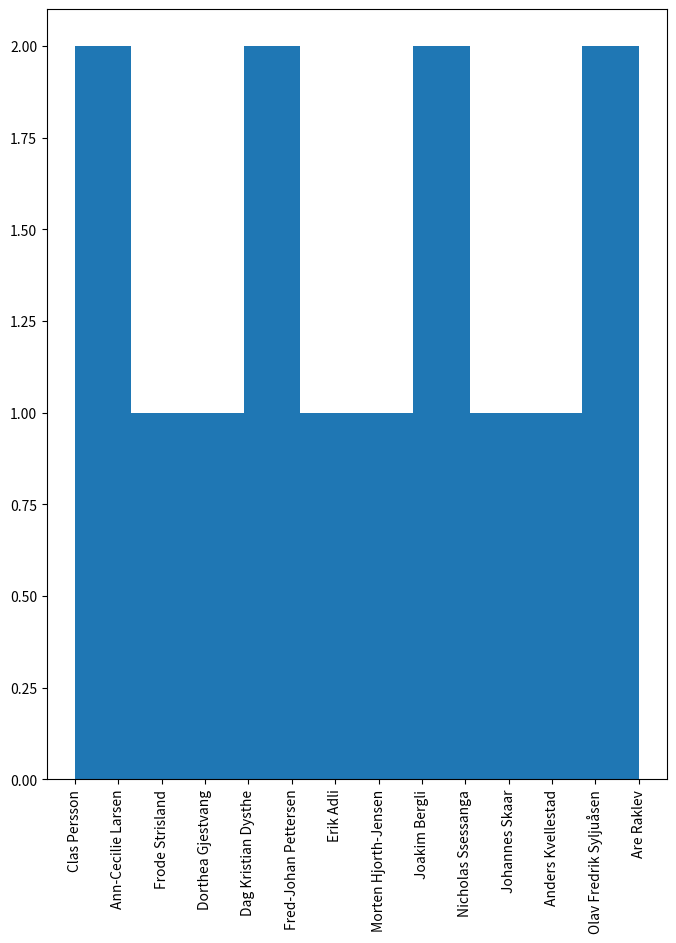

Reproduce this figure in Python.
import numpy as np
import matplotlib.pyplot as plt

nominasjoner = ['Arne Hole',
'Joakim Bergli',
'Anders Kvellestad',
'Morten Hjorth-Jensen',
'Tom Louis Lindstrøm',
'Frode Kristian Hansen',
'Frode Hansen',
'Clas Persson',
'Tom Lindstrøm',
'Are Raklev',
'Dorthea Gjestvang',
'Frode Kristian Hansen',
'Ann-Cecilie Larsen',
'Anders Kvellestad',
'Frode Kristian Hansen',
'Ann-Cecilie Larsen',
'Nicholas Ssessanga',
'Arne Hole',
'Tom Lindstrøm',
'Frode Hansen',
'Tom Louis Lindstrøm',
'Tom Lindstrøm',
'Fred-Johan Pettersen',
'Olav Fredrik Syljuåsen',
'Tom Lindstrøm',
'Tom Lindstrøm',
'Erik Adli',
'Frode Kristian Hansen',
'Tom Lindstrøm',
'Frode Strisland',
'Johannes Skaar',
'Anders Kvellestad',
'Dag Kristian Dysthe']

items_to_remove = ['Arne Hole', 'Tom Lindstrøm', 'Tom Louis Lindstrøm', 'Frode Hansen', 'Frode Kristian Hansen']
nominasjoner = list(set(nominasjoner) - set(items_to_remove))



plt.figure(figsize = (8, 10))
plt.hist(nominasjoner)
plt.xticks(rotation = 'vertical')
plt.show()